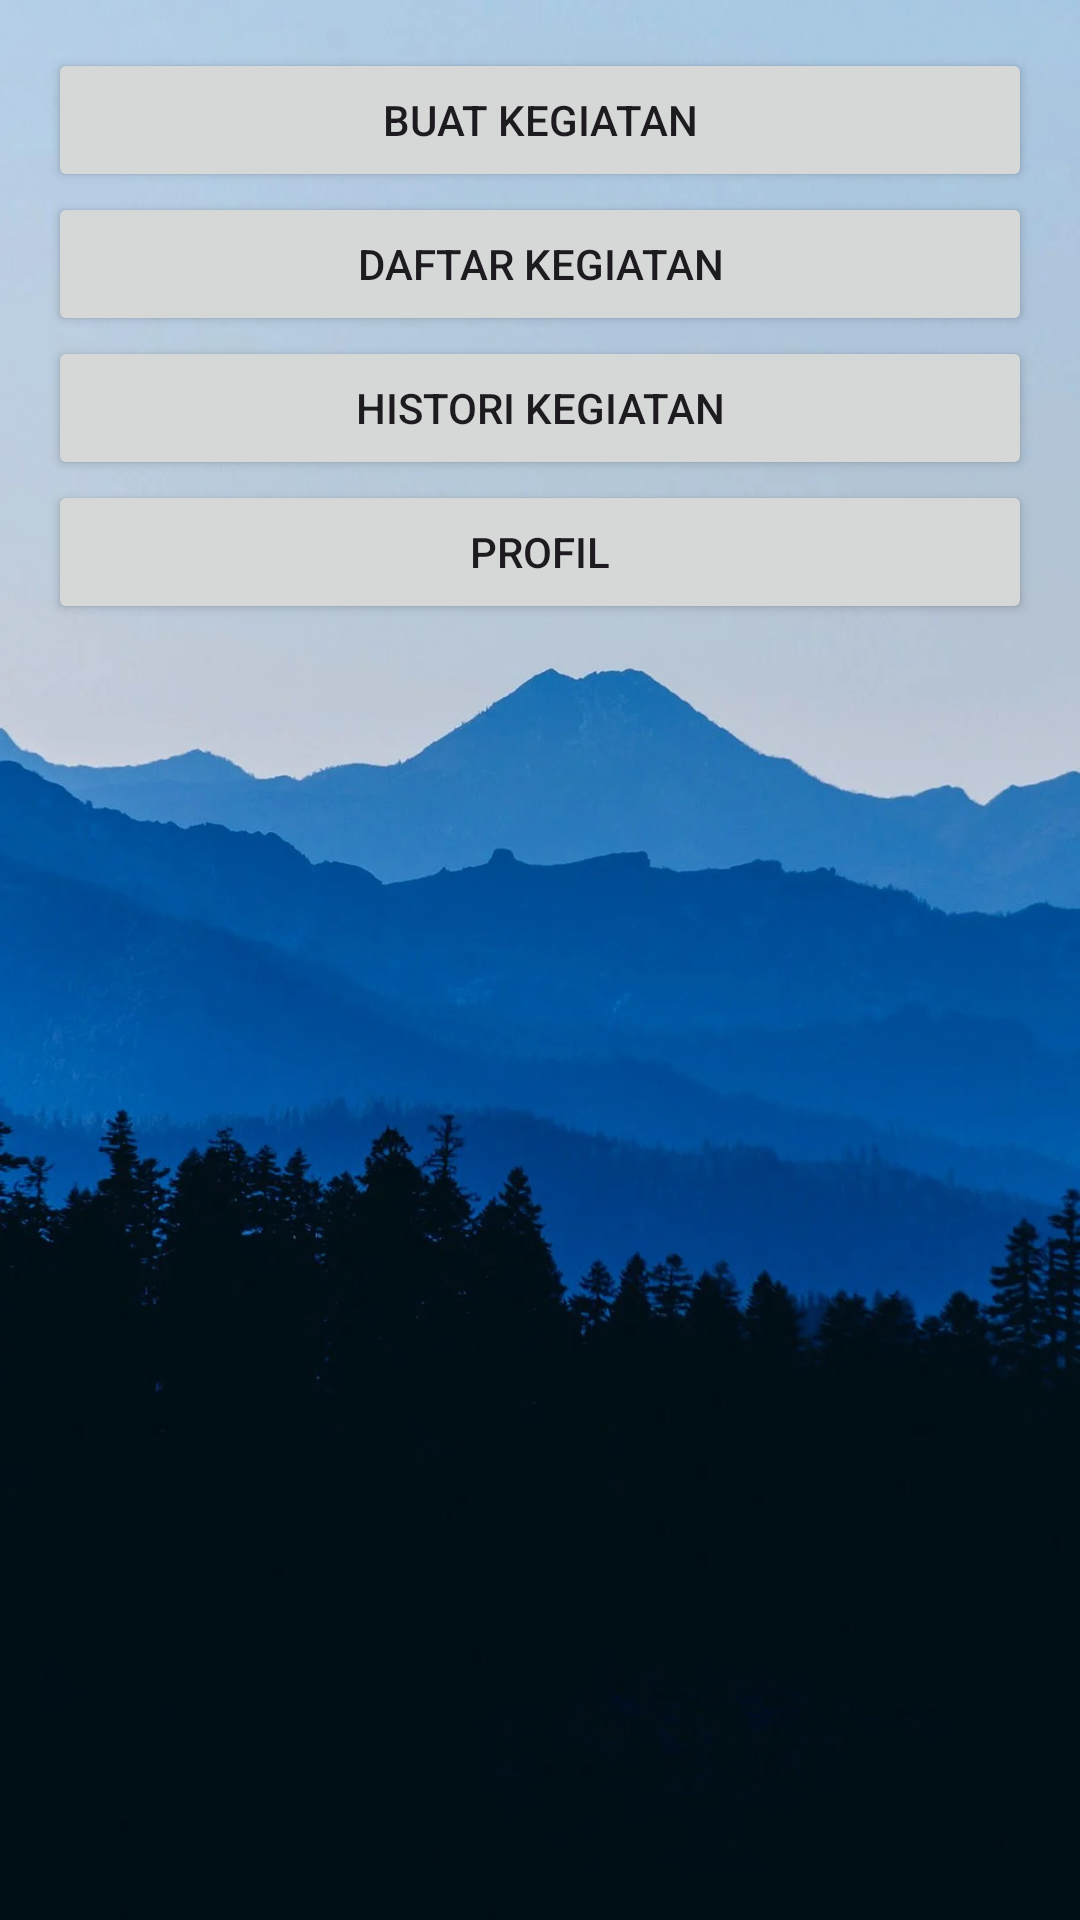

Reconstruct the res/layout file that produces this screen, plus the resources it refers to.
<!-- AndroidManifest.xml: application theme Theme.Ukk_andika -->
<!-- res/layout/activity_main.xml -->
<?xml version="1.0" encoding="utf-8"?>
<LinearLayout xmlns:android="http://schemas.android.com/apk/res/android"
    android:layout_width="match_parent"
    android:background="@drawable/main"
    android:layout_height="match_parent"
    android:orientation="vertical"
    android:padding="16dp">

    <Button
        android:id="@+id/createTaskButton"
        android:layout_width="match_parent"
        android:layout_height="wrap_content"
        android:text="Buat Kegiatan"/>

    <Button
        android:id="@+id/taskListButton"
        android:layout_width="match_parent"
        android:layout_height="wrap_content"
        android:text="Daftar Kegiatan"/>

    <Button
        android:id="@+id/historyButton"
        android:layout_width="match_parent"
        android:layout_height="wrap_content"
        android:text="Histori Kegiatan"/>

    <Button
        android:id="@+id/profileButton"
        android:layout_width="match_parent"
        android:layout_height="wrap_content"
        android:text="Profil" />
</LinearLayout>
<!-- resources referenced by this layout -->
<resources>
  <!-- drawable main: webp bitmap (drawable, 45576 bytes) -->
  <style name="Theme.Ukk_andika" parent="Base.Theme.Ukk_andika" />
  <style name="Base.Theme.Ukk_andika" parent="Theme.Material3.DayNight.NoActionBar">
          
          
      </style>
</resources>
